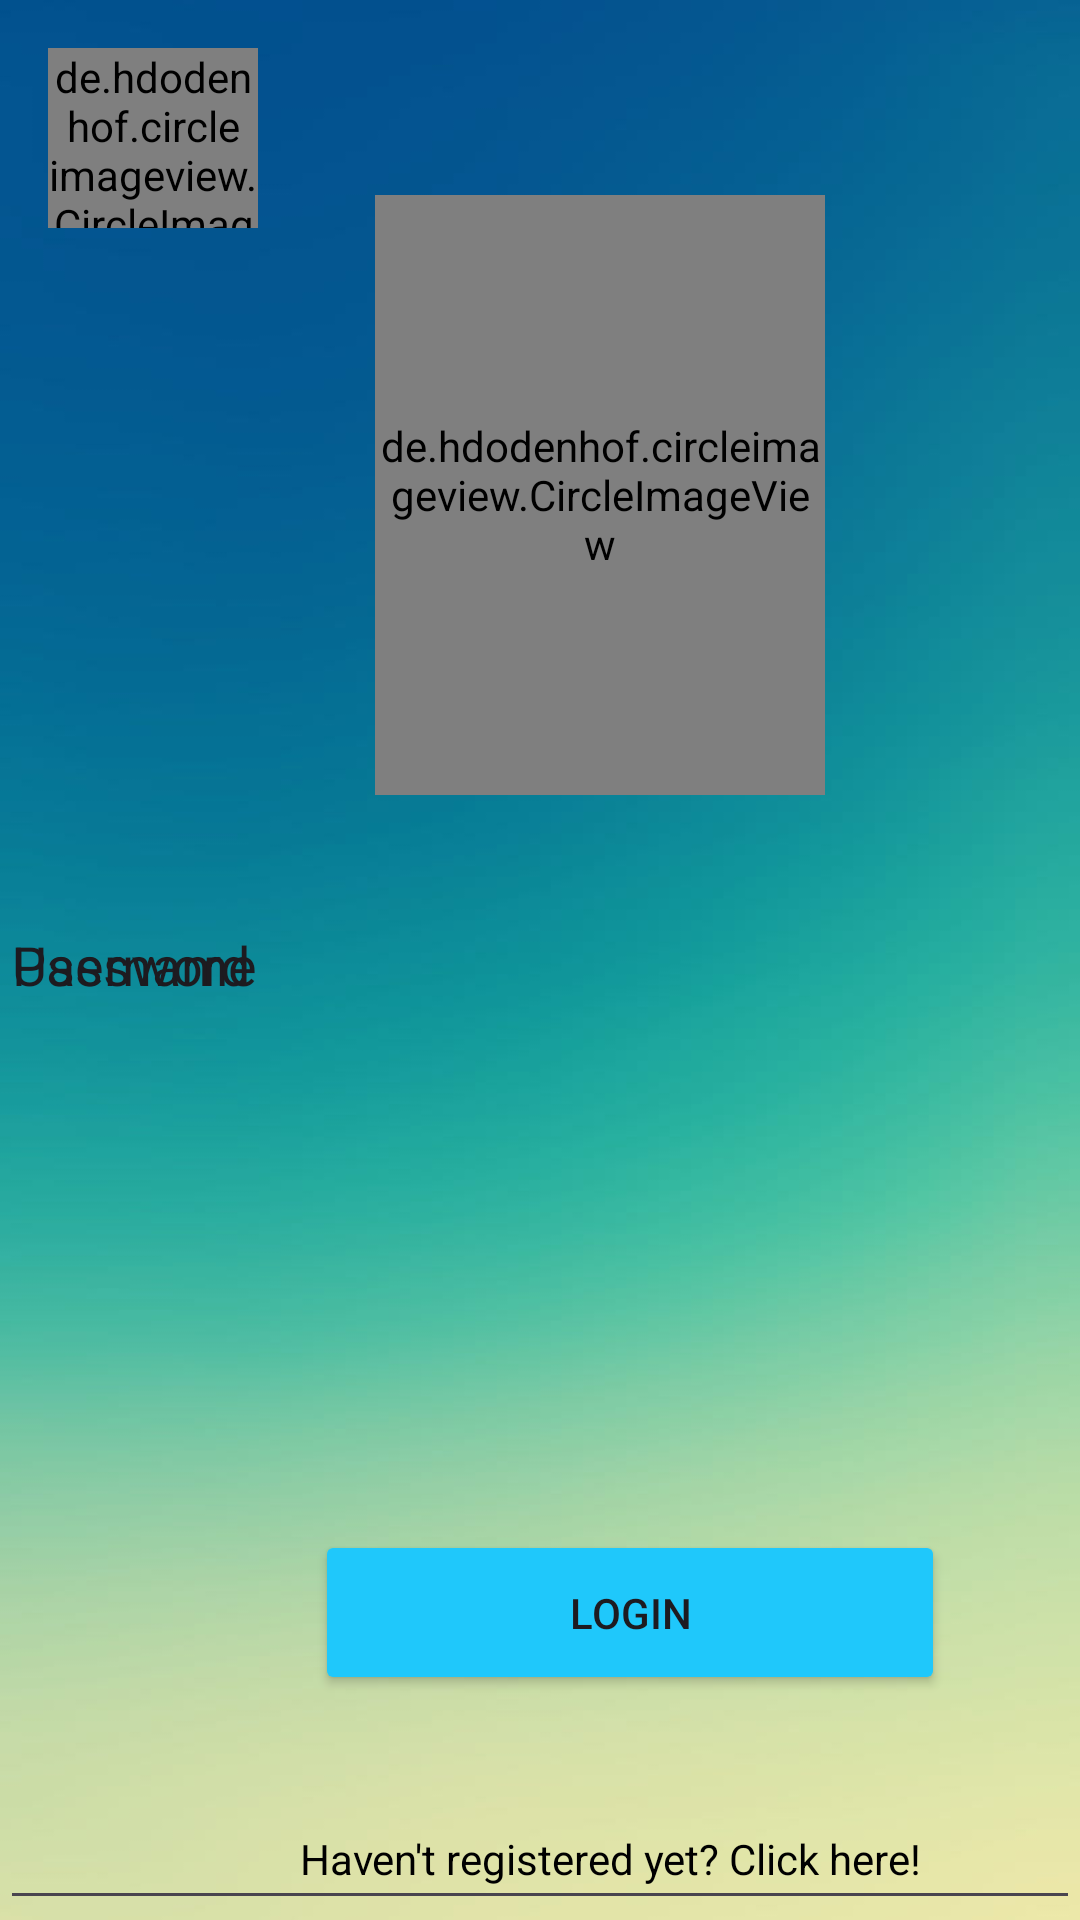

Here is an Android app screen rendered from its layout file. Give the layout XML and the strings, colors and styles it references.
<!-- AndroidManifest.xml: application theme Theme.SuitcaseApp -->
<!-- res/layout/activity_login.xml -->
<?xml version="1.0" encoding="utf-8"?>
<RelativeLayout
    xmlns:android="http://schemas.android.com/apk/res/android"
    xmlns:app="http://schemas.android.com/apk/res-auto"
    xmlns:tools="http://schemas.android.com/tools"
    android:layout_width="match_parent"
    android:layout_height="match_parent"
    android:background="@drawable/background_image"
    tools:context=".LoginActivity">

    <de.hdodenhof.circleimageview.CircleImageView
        android:id="@+id/logo"
        android:layout_width="70dp"
        android:layout_height="60dp"
        android:layout_margin="16dp"
        android:src="@drawable/logo" />

    <de.hdodenhof.circleimageview.CircleImageView
        android:layout_width="150dp"
        android:layout_height="200dp"
        android:src="@drawable/login"
        android:layout_marginLeft="125dp"
        android:layout_marginTop="65dp"
        />

    <EditText
        android:layout_width="match_parent"
        android:layout_height="match_parent"
        android:text="Username"/>

    <EditText
        android:layout_width="match_parent"
        android:layout_height="match_parent"
        android:text="Password"/>


    <Button
        android:layout_width="210dp"
        android:layout_height="55dp"
        android:backgroundTint="@color/buttonColour"
        android:text="Login"
        android:layout_marginLeft="105dp"
        android:layout_marginTop="510dp"/>

    <TextView
        android:layout_width="220dp"
        android:layout_height="30dp"
        android:layout_marginTop="610dp"
        android:layout_marginLeft="100dp"
        android:text="Haven't registered yet? Click here!"
        android:textColor="@color/black" />

</RelativeLayout>
<!-- resources referenced by this layout -->
<resources>
  <color name="black">#FF000000</color>
  <color name="buttonColour">#1FC8FB</color>
  <!-- drawable background_image: jpg bitmap (drawable, 11779 bytes) -->
  <!-- drawable logo: jpg bitmap (drawable, 18641 bytes) -->
  <style name="Theme.SuitcaseApp" parent="Base.Theme.SuitcaseApp" />
  <style name="Base.Theme.SuitcaseApp" parent="Theme.Material3.DayNight.NoActionBar">
          
          
      </style>
</resources>
